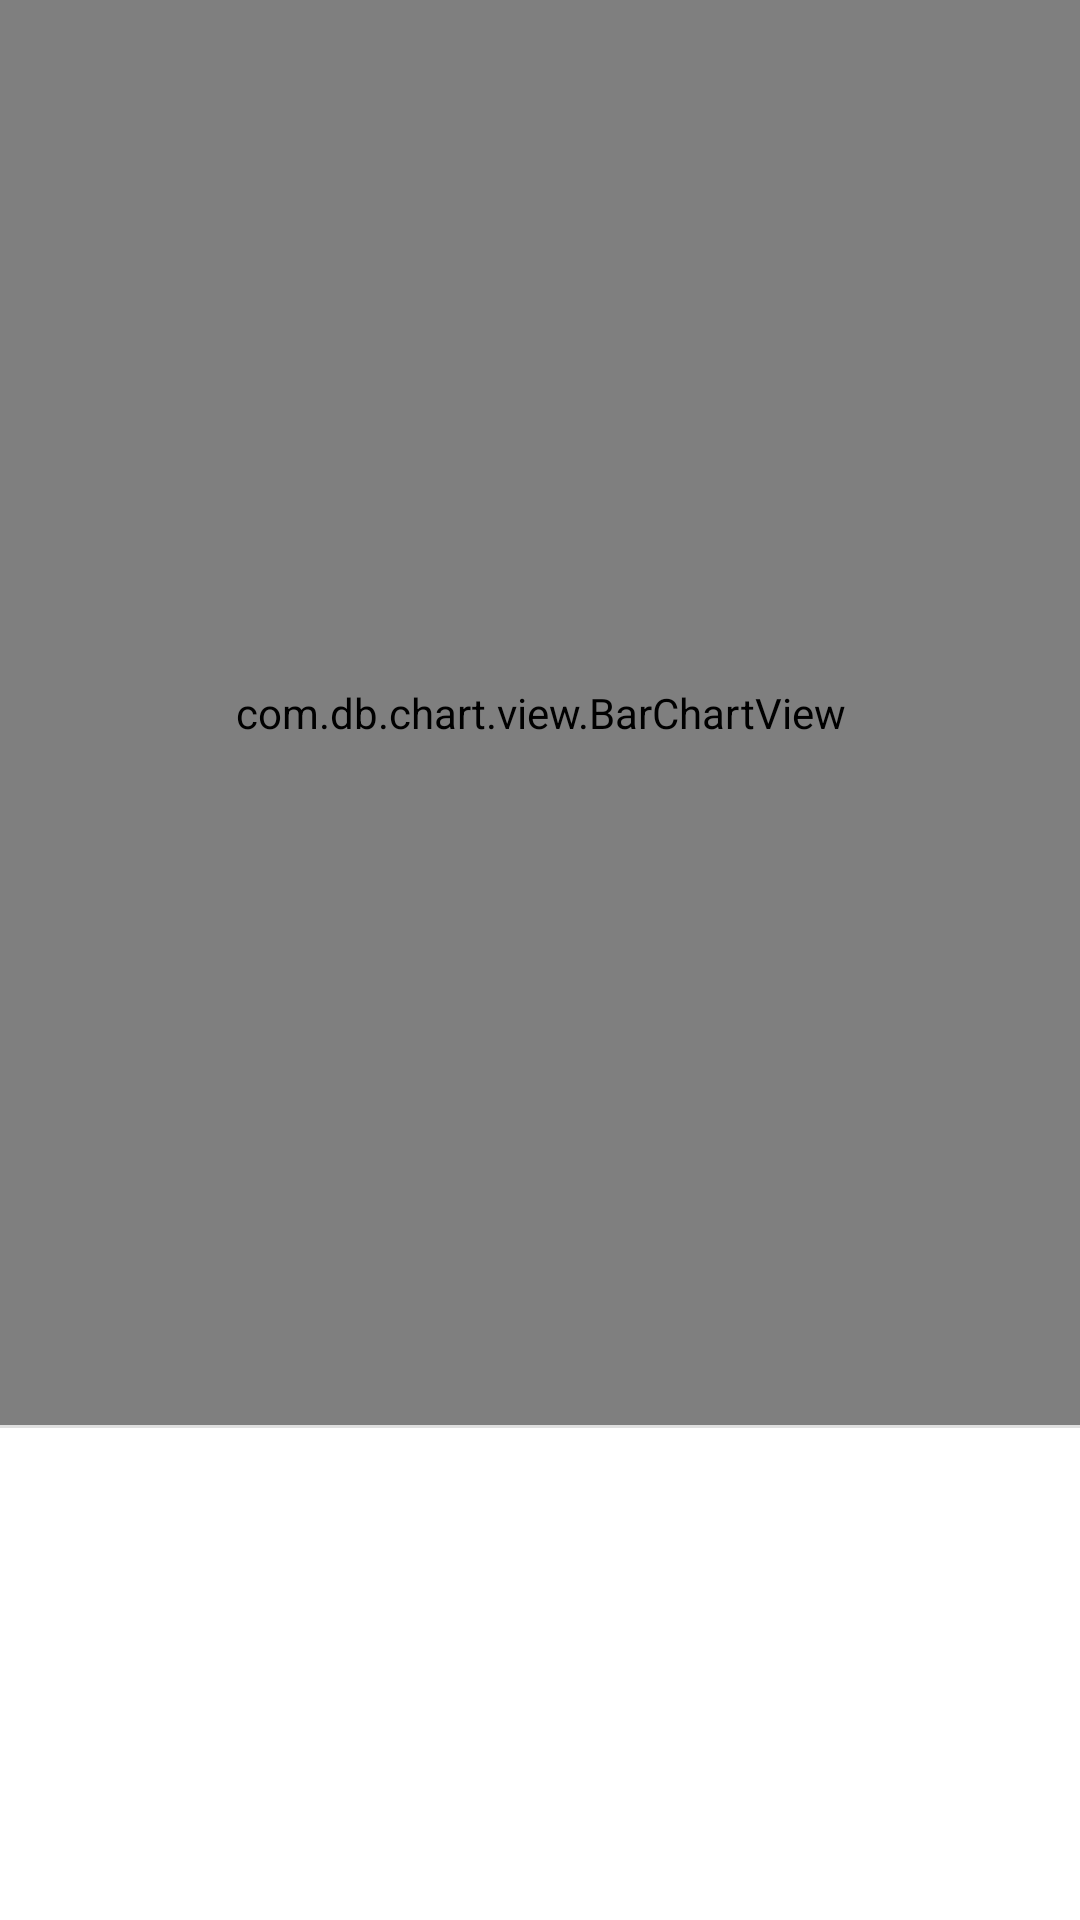

Write the Android layout XML for this screen, with the resource values it uses.
<!-- AndroidManifest.xml: application theme AppTheme -->
<!-- res/layout/activity_scoreboard.xml -->
<?xml version="1.0" encoding="utf-8"?>
<androidx.constraintlayout.widget.ConstraintLayout xmlns:android="http://schemas.android.com/apk/res/android"
    xmlns:app="http://schemas.android.com/apk/res-auto"
    xmlns:tools="http://schemas.android.com/tools"
    android:layout_width="match_parent"
    android:layout_height="match_parent"
    tools:context=".ScoreboardActivity">

    <com.db.chart.view.BarChartView
        android:id="@+id/scoreboard_chart"
        android:layout_width="match_parent"
        android:layout_height="475dp"
        app:layout_constraintBottom_toBottomOf="parent"
        app:layout_constraintEnd_toEndOf="parent"
        app:layout_constraintHorizontal_bias="0.0"
        app:layout_constraintStart_toStartOf="parent"
        app:layout_constraintTop_toTopOf="parent"
        app:layout_constraintVertical_bias="0.0" />

    <View
        android:id="@+id/divider_scoreboard"
        android:layout_width="0dp"
        android:layout_height="1dp"
        android:background="?android:attr/listDivider"
        android:visibility="visible"
        app:layout_constraintEnd_toEndOf="parent"
        app:layout_constraintStart_toStartOf="parent"
        app:layout_constraintTop_toBottomOf="@+id/scoreboard_chart" />

</androidx.constraintlayout.widget.ConstraintLayout>
<!-- resources referenced by this layout -->
<resources>
  <style name="AppTheme" parent="Theme.MaterialComponents.Light.NoActionBar">
          
          <item name="colorPrimary">@color/primary</item>
          <item name="colorPrimaryDark">@color/primary_dark</item>
          <item name="colorAccent">@color/accent</item>
      </style>
  <color name="primary">#3F51B5</color>
  <color name="primary_dark">#303F9F</color>
  <color name="accent">#FF4081</color>
</resources>
